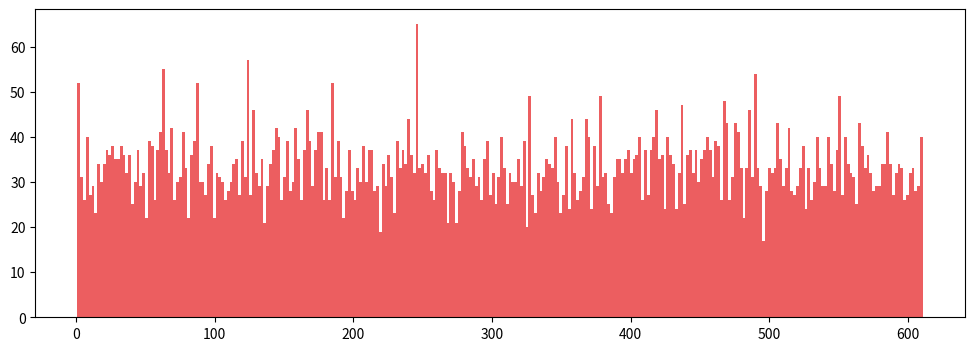

Write Python code to recreate this figure.
import numpy as np
import matplotlib.pyplot as plt
import pandas as pd
import seaborn as sns

sns.set_palette('Set1')

np.random.seed(1)

x1 = np.random.randint(1,612,10000) # 一様分布

fig = plt.figure(figsize=(12,4))
ax = fig.add_subplot(1, 1, 1)
ax.hist(x1, bins=300, alpha=0.7)
plt.show()